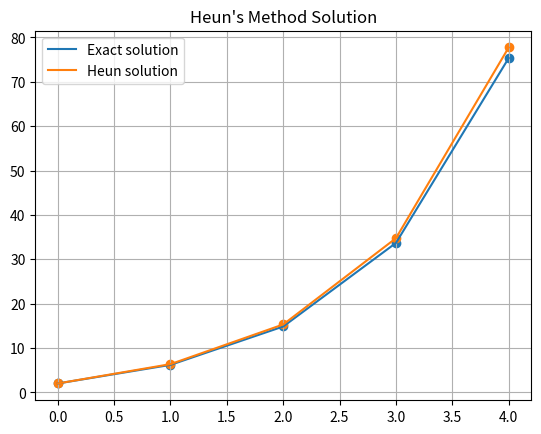

Reproduce this figure in Python.
# -*- coding: utf-8 -*-
"""
Heun's Method
Aldo Cervantes Marquez

The Heun's Method script implements the Heun's method for solving second-order 
differential equations. It includes a function for Heun's method, which uses a 
predictor-corrector approach to approximate the solution. The script also 
calculates and displays the error between the exact solution and the Heun's method solution.

"""
import numpy as np
import matplotlib.pyplot as plt
import sympy as sym
import pandas as pd

x=sym.Symbol('x')
y=sym.Symbol('y')
sym.init_printing(use_unicode=True)

def heun(f,vv,start,end,h,corr): # Heun's Method for second order
    r1=[]
    r1.append(vv[0]) # Add initial value
    y0=0
    yy=0
    for aa in np.arange(start+h,end+h,h):
        m=float(f.subs({x:aa-h,y:r1[-1]})) # Slope calculation y'_0
        
        y0=r1[-1]+(m*h) # Predictor m1_euler y^0 _i+1
        y_temp=float(f.subs({x:aa,y:y0}))
        
        for bb in range(corr): # Corrector iterations
            yy=r1[-1]+(((m+y_temp)/2)*h) # Corrector y_i 
            y_temp=float(f.subs({x:aa,y:yy}))
        r1.append(yy)
    r1=np.around(r1,7)
    r1=np.stack(r1,axis=0)
    print('Corrector iterations:',corr)
    return(r1)

# Function to solve
f1=4*sym.exp(0.8*x)-0.5*y

# Evaluation boundary
xi=0
xf=4
h=abs(-xi+xf)/4 # Step size

# Solution
fsol=(4/1.3)*(sym.exp(0.8*x)-sym.exp(-0.5*x))+(2*sym.exp(-0.5*x))
v_v=[]
xit=[]
for a in np.arange(xi,xf+h,h):
    xit.append(a)
    sol=fsol.subs(x,a)
    v_v.append(float(sol))

# Initial conditions
x0=0
y0=2

m2_heun=heun(f1,v_v,xi,xf,h,10)
error=(m2_heun-v_v)/v_v # Error calculation
error*=100
error=error.round(2)

# Display results
total=np.vstack((xit,v_v))
total=np.vstack((total,error))
total=np.vstack((total,m2_heun))
total=np.transpose(total)
df=pd.DataFrame(total,columns=['x','y_v','E%','y_heun'])
print(df)

plt.plot(xit,v_v)
plt.plot(xit,m2_heun)
plt.legend(['Exact solution','Heun solution'])
plt.scatter(xit,v_v)
plt.scatter(xit,m2_heun)
plt.title('Heun\'s Method Solution')
plt.grid()
plt.show()
